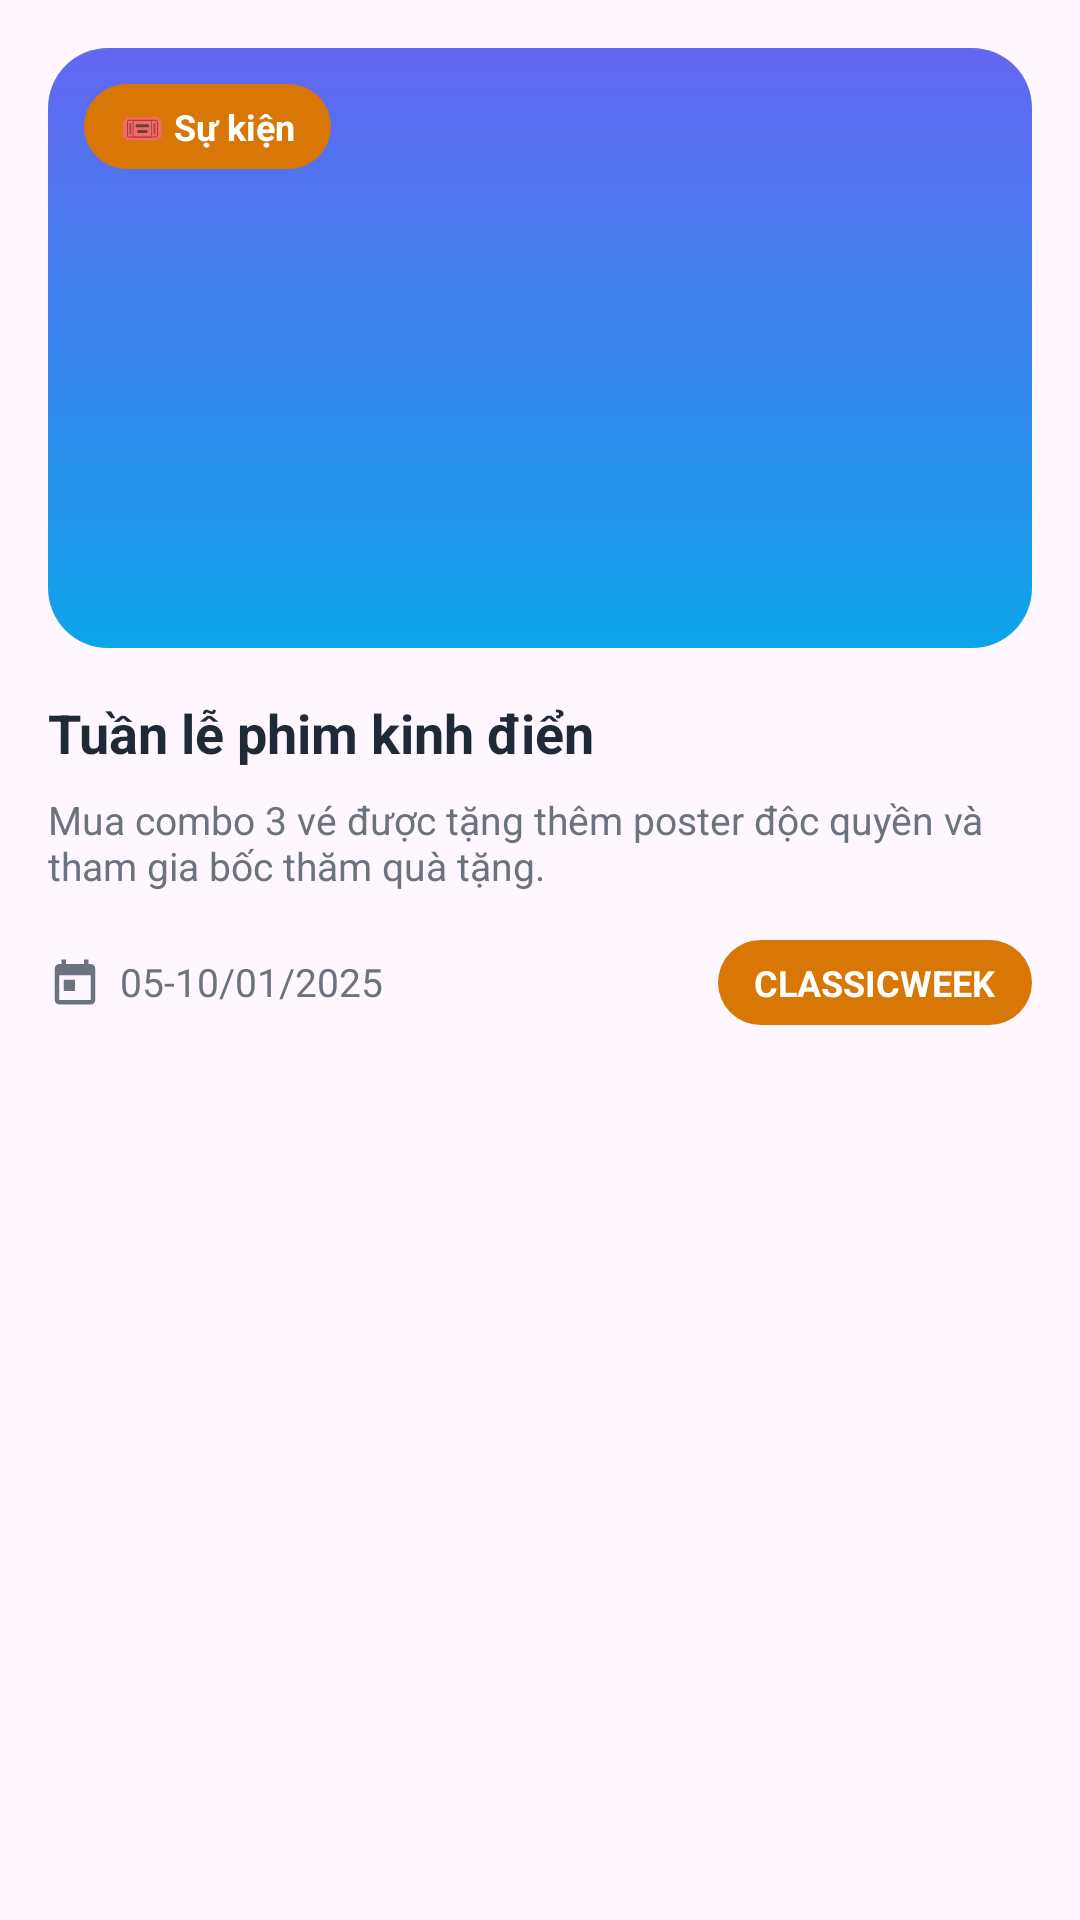

Android layout source for this screen:
<!-- AndroidManifest.xml: application theme Theme.App_datve -->
<!-- res/layout/view_offer_card_event_alt.xml -->
<?xml version="1.0" encoding="utf-8"?>
<LinearLayout xmlns:android="http://schemas.android.com/apk/res/android"
    android:layout_width="match_parent"
    android:layout_height="wrap_content"
    android:layout_marginBottom="20dp"
    android:background="@drawable/bg_movie_card"
    android:orientation="vertical"
    android:padding="16dp">

    <FrameLayout
        android:layout_width="match_parent"
        android:layout_height="200dp"
        android:layout_marginBottom="16dp">

        <ImageView
            android:layout_width="match_parent"
            android:layout_height="match_parent"
            android:background="@drawable/bg_offer_image_event"
            android:scaleType="centerCrop" />

        <TextView
            android:layout_width="wrap_content"
            android:layout_height="wrap_content"
            android:layout_margin="12dp"
            android:background="@drawable/bg_offer_tag_gold"
            android:text="🎟 Sự kiện"
            android:textColor="@color/white"
            android:textSize="12sp"
            android:textStyle="bold" />
    </FrameLayout>

    <TextView
        android:layout_width="wrap_content"
        android:layout_height="wrap_content"
        android:text="Tuần lễ phim kinh điển"
        android:textColor="@color/neutral_text"
        android:textSize="18sp"
        android:textStyle="bold" />

    <TextView
        android:layout_width="wrap_content"
        android:layout_height="wrap_content"
        android:layout_marginTop="8dp"
        android:text="Mua combo 3 vé được tặng thêm poster độc quyền và tham gia bốc thăm quà tặng."
        android:textColor="@color/neutral_subtext"
        android:textSize="13sp" />

    <LinearLayout
        android:layout_width="match_parent"
        android:layout_height="wrap_content"
        android:layout_marginTop="16dp"
        android:gravity="center_vertical"
        android:orientation="horizontal">

        <LinearLayout
            android:layout_width="0dp"
            android:layout_height="wrap_content"
            android:layout_weight="1"
            android:gravity="center_vertical"
            android:orientation="horizontal">

            <ImageView
                android:layout_width="18dp"
                android:layout_height="18dp"
                android:src="@drawable/ic_calendar"
                android:tint="@color/neutral_subtext" />

            <TextView
                android:layout_width="wrap_content"
                android:layout_height="wrap_content"
                android:layout_marginStart="6dp"
                android:text="05-10/01/2025"
                android:textColor="@color/neutral_subtext"
                android:textSize="13sp" />
        </LinearLayout>

        <TextView
            android:layout_width="wrap_content"
            android:layout_height="wrap_content"
            android:background="@drawable/bg_offer_tag_gold"
            android:text="CLASSICWEEK"
            android:textColor="@color/white"
            android:textSize="12sp"
            android:textStyle="bold" />
    </LinearLayout>

</LinearLayout>
<!-- resources referenced by this layout -->
<resources>
  <color name="neutral_subtext">#6B7280</color>
  <color name="neutral_text">#1F2937</color>
  <color name="white">#FFFFFFFF</color>
  <!-- drawable bg_offer_image_event (drawable) -->
  <?xml version="1.0" encoding="utf-8"?>
  <shape xmlns:android="http://schemas.android.com/apk/res/android"
      android:shape="rectangle">
      <gradient
          android:angle="90"
          android:startColor="#0EA5E9"
          android:endColor="#6366F1" />
      <corners android:radius="20dp" />
  </shape>
  <!-- drawable bg_offer_tag_gold (drawable) -->
  <?xml version="1.0" encoding="utf-8"?>
  <shape xmlns:android="http://schemas.android.com/apk/res/android"
      android:shape="rectangle">
      <solid android:color="@color/offer_tag_gold" />
      <corners android:radius="16dp" />
      <padding
          android:left="12dp"
          android:top="6dp"
          android:right="12dp"
          android:bottom="6dp" />
  </shape>
  <!-- drawable ic_calendar (drawable) -->
  <?xml version="1.0" encoding="utf-8"?>
  <vector xmlns:android="http://schemas.android.com/apk/res/android"
      android:width="24dp"
      android:height="24dp"
      android:viewportWidth="24"
      android:viewportHeight="24">
      <path
          android:fillColor="#2563EB"
          android:pathData="M19,4h-1V2h-2v2H8V2H6v2H5c-1.1,0 -2,0.9 -2,2v14c0,1.1 0.9,2 2,2h14c1.1,0 2,-0.9 2,-2V6c0,-1.1 -0.9,-2 -2,-2zM19,20H5V9h14v11zM7,11h5v5H7z" />
  </vector>
  <style name="Theme.App_datve" parent="Base.Theme.App_datve" />
  <color name="offer_tag_gold">#D97706</color>
  <style name="Base.Theme.App_datve" parent="Theme.Material3.DayNight.NoActionBar">
          
          
      </style>
</resources>
